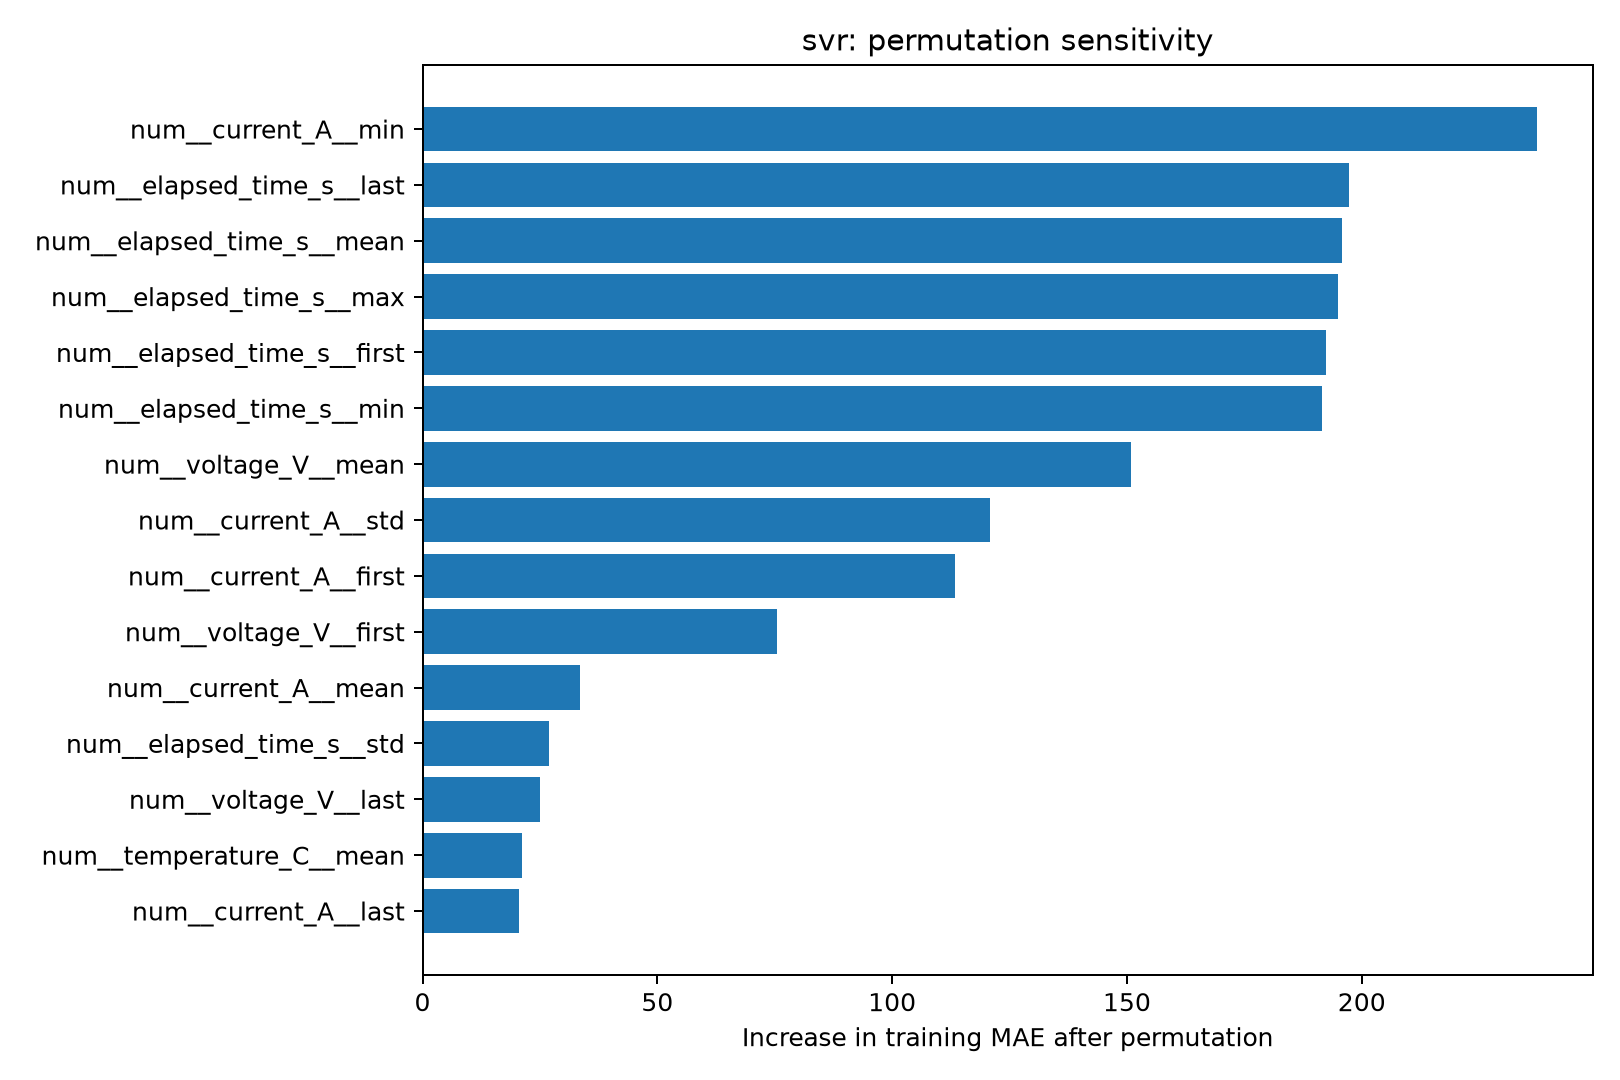

Values plotted in this chart, from the file beside it:
feature, baseline_train_MAE, permuted_train_MAE, MAE_increase
num__current_A__min, 40.47, 277.8, 237.4
num__elapsed_time_s__last, 40.47, 237.7, 197.2
num__elapsed_time_s__mean, 40.47, 236.2, 195.8
num__elapsed_time_s__max, 40.47, 235.5, 195
num__elapsed_time_s__first, 40.47, 232.8, 192.3
num__elapsed_time_s__min, 40.47, 232.1, 191.6
num__voltage_V__mean, 40.47, 191.3, 150.8
num__current_A__std, 40.47, 161.2, 120.8
num__current_A__first, 40.47, 153.9, 113.4
num__voltage_V__first, 40.47, 116, 75.57
num__current_A__mean, 40.47, 74.1, 33.63
num__elapsed_time_s__std, 40.47, 67.4, 26.93
num__voltage_V__last, 40.47, 65.46, 24.99
num__temperature_C__mean, 40.47, 61.68, 21.21
num__current_A__last, 40.47, 60.99, 20.52
num__temperature_C__max, 40.47, 60.41, 19.94
num__temperature_C__min, 40.47, 59.65, 19.17
num__temperature_C__first, 40.47, 59.49, 19.01
num__temperature_C__last, 40.47, 56.74, 16.26
num__temperature_C__std, 40.47, 52.23, 11.76
